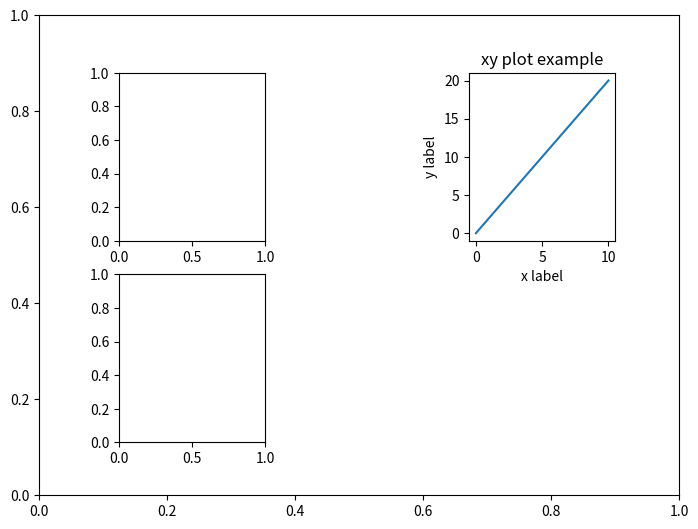
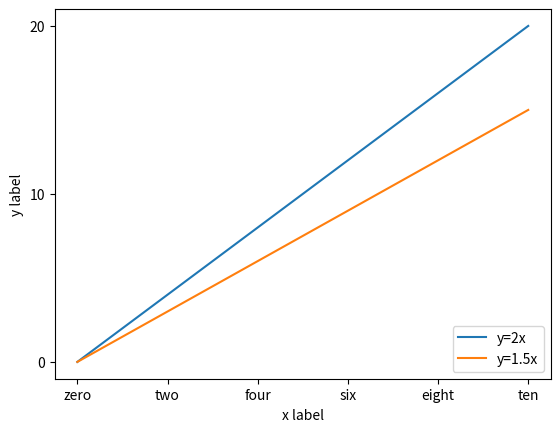
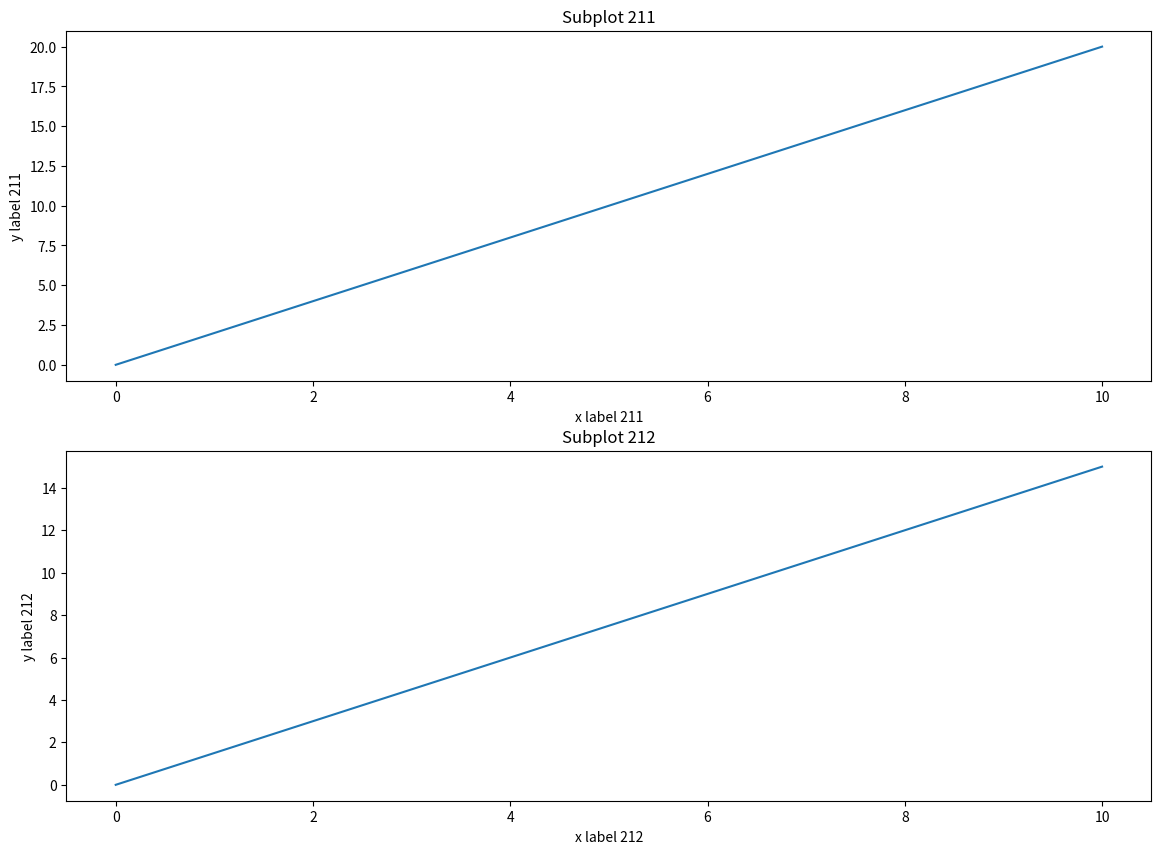

Reproduce these figures in Python, in order.
# IU - International University of Applied Science
# Exploratory Data Analysis and Visualization
# Course Code: DLBDSEDAV01

# Introduction to matplotlib

## Basics

# %% import modules
import matplotlib.pyplot as plt

# %% create an empty figure
fig = plt.figure()

# %% inspect the data type of the figure
type(fig)
# console output:
# matplotlib.figure.Figure

# %% add an axis to the figure
# coordinates of the lower left point, width and height
ax = fig.add_axes([0,0,1,1])

# %% add an axis to the figure
# grid of two rows and three columns
# position 1
ax1 = fig.add_subplot(231)

# %% add an axis to the figure
# grid of two rows and three columns
# position 4
ax2 = fig.add_subplot(234)

# %% add an axis to the figure
# grid of two rows and three columns
# position 3
ax3 = fig.add_subplot(233)

# %% create a simple line plot
from numpy import linspace
x = linspace(0,10)
y = 2*x
l1 = ax3.plot(x, y)

# %% add artists
ax3.set_title("xy plot example")
ax3.set_xlabel('x label')
ax3.set_ylabel('y label')

## Plot of two lines

# %% import modules
import matplotlib.pyplot as plt
import numpy as np

# create a figure
fig = plt.figure()

# generate sample data
x = np.linspace(0,10)
y1 = 2*x
y2 = 1.5*x

# add subplot to the figure
ax = fig.add_subplot(111)

# add the lines
ax.plot(x, y1)
ax.plot(x, y2)

# set artists
ax.set_xlabel("x label")
ax.set_ylabel("y label")
ax.set_xticks([0, 2, 4, 6, 8, 10])
ax.set_xticklabels(['zero', 'two', 'four', \
    'six', 'eight', 'ten'])
ax.set_yticks([0, 10, 20])

# add legend and show the plot
ax.legend(labels = ('y=2x', 'y=1.5x'), loc = 'lower right')
plt.show()

# %% two lines in seperate subplots

# create a figure
plt.figure(figsize=(14,10))

# two subplots in two rows and one column
# first position
plt.subplot(211)
plt.plot(x ,y1)
plt.title('Subplot 211')
plt.xlabel('x label 211')
plt.ylabel('y label 211')

# second position
plt.subplot(212)
plt.plot(x, y2)
plt.title('Subplot 212')
plt.xlabel('x label 212')
plt.ylabel('y label 212')

# show the plot
plt.show()

# %%
